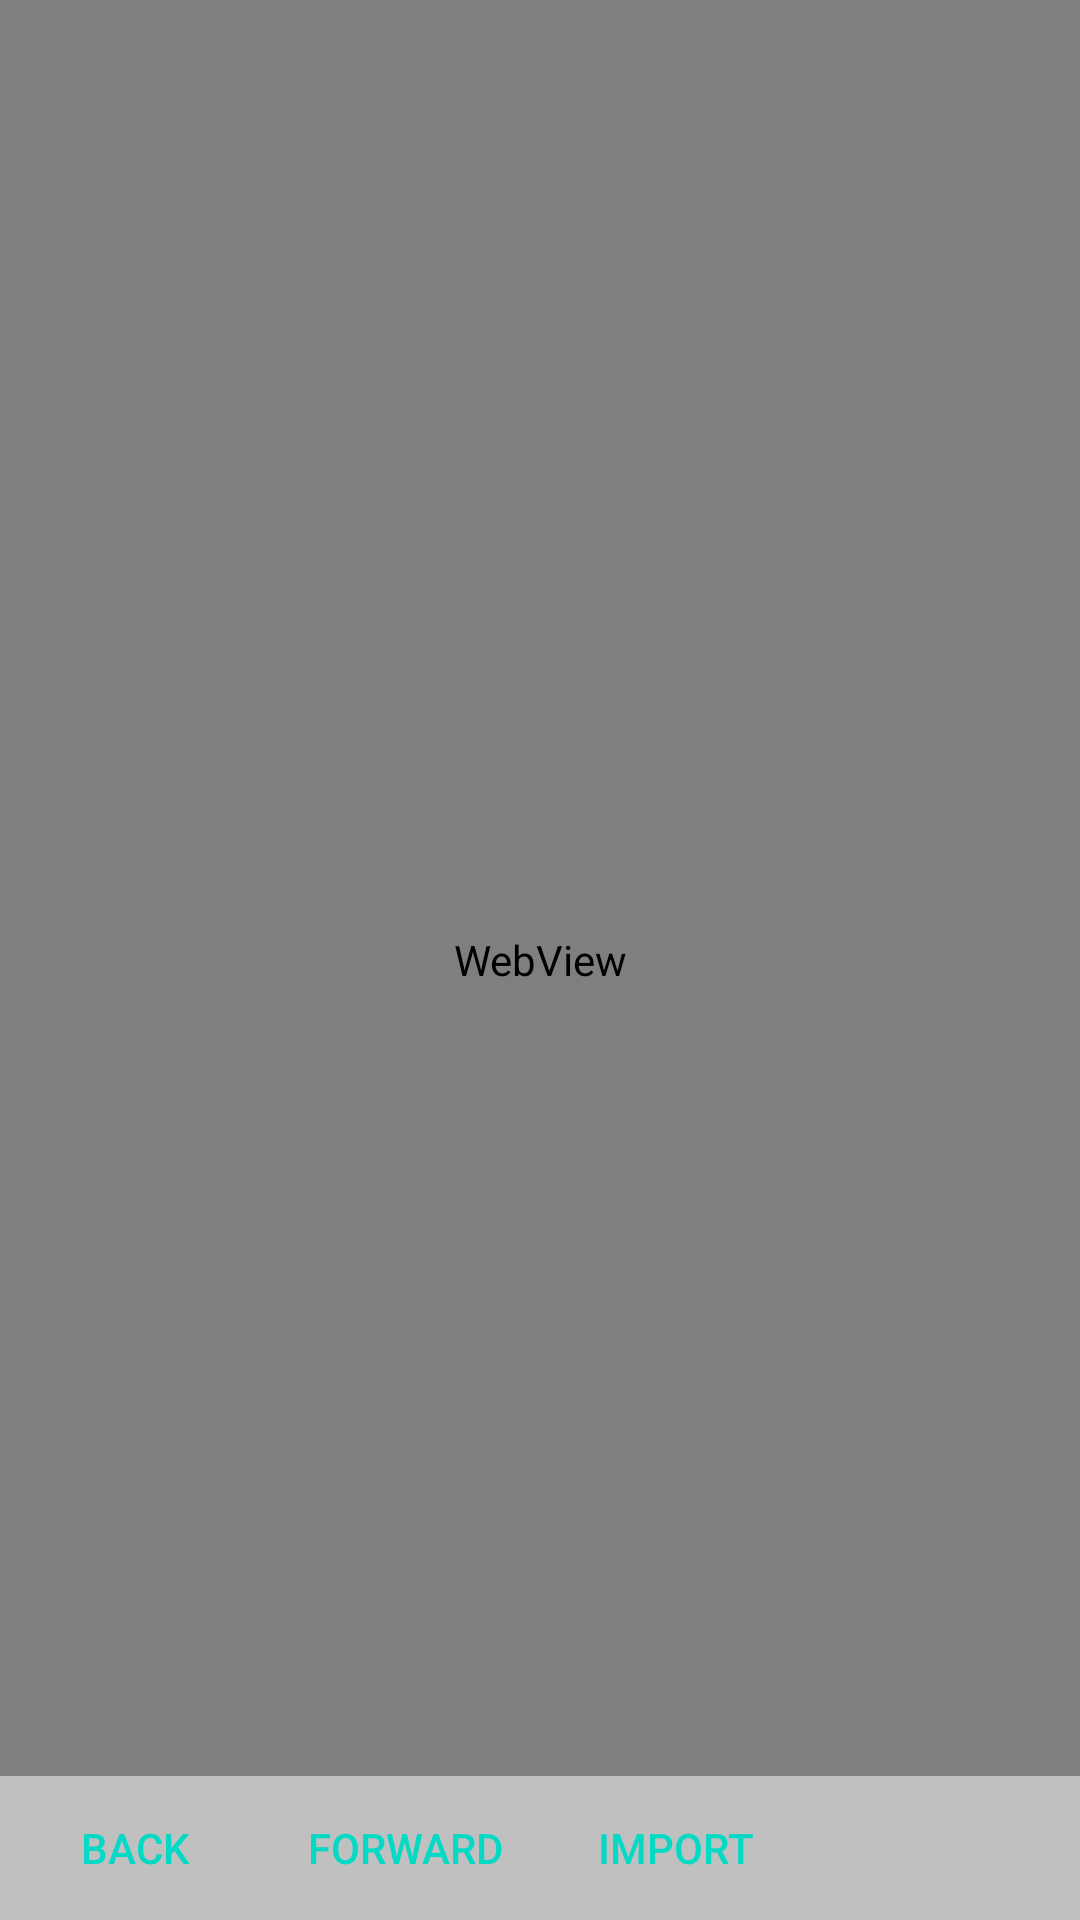

Produce the Android XML layout that renders to this screen, including the resource entries it uses.
<!-- AndroidManifest.xml: application theme AppTheme -->
<!-- res/layout/su_webview_activity.xml -->
<?xml version="1.0" encoding="utf-8"?>
<androidx.constraintlayout.widget.ConstraintLayout
    xmlns:android="http://schemas.android.com/apk/res/android"
    xmlns:app="http://schemas.android.com/apk/res-auto"
    android:layout_width="match_parent"
    android:layout_height="match_parent">

    <WebView
        android:id="@+id/web_view"
        android:layout_width="match_parent"
        android:layout_height="match_parent"
        app:layout_constraintEnd_toEndOf="parent"
        app:layout_constraintStart_toStartOf="parent"
        app:layout_constraintTop_toTopOf="parent">

    </WebView>

    <LinearLayout
        android:layout_width="match_parent"
        android:layout_height="wrap_content"
        android:orientation="horizontal"
        android:background="#C0C0C0"
        app:layout_constraintBottom_toBottomOf="parent"
        app:layout_constraintEnd_toEndOf="parent"
        app:layout_constraintStart_toStartOf="parent">

        <Button
            android:id="@+id/back_button"
            android:layout_width="0dp"
            android:layout_height="wrap_content"
            android:layout_weight="1"
            style="?android:attr/buttonBarButtonStyle"
            android:text="@string/webView_back" />

        <Button
            android:id="@+id/forward_button"
            android:layout_width="0dp"
            android:layout_height="wrap_content"
            android:layout_weight="1"
            style="?android:attr/buttonBarButtonStyle"
            android:text="@string/webView_forward" />

        <Button
            android:id="@+id/import_button"
            android:layout_width="0dp"
            android:layout_height="wrap_content"
            android:layout_weight="1"
            style="?android:attr/buttonBarButtonStyle"
            android:text="@string/webView_import" />

        <Space
            android:layout_width="0dp"
            android:layout_height="wrap_content"
            android:layout_weight="1" />
    </LinearLayout>

</androidx.constraintlayout.widget.ConstraintLayout>
<!-- resources referenced by this layout -->
<resources>
  <string name="webView_back">BACK</string>
  <string name="webView_forward">FORWARD</string>
  <string name="webView_import">IMPORT</string>
  <style name="AppTheme" parent="Theme.AppCompat.Light.DarkActionBar">
          
          <item name="colorPrimary">@color/colorPrimary</item>
          <item name="colorPrimaryDark">@color/colorPrimaryDark</item>
          <item name="colorAccent">@color/colorAccent</item>
      </style>
  <!-- not gathered from this repository: default colours our renderer supplied (Android Studio template values) -->
  <color name="colorPrimary">#FF6200EE</color>
  <color name="colorPrimaryDark">#FF3700B3</color>
  <color name="colorAccent">#FF03DAC5</color>
</resources>
